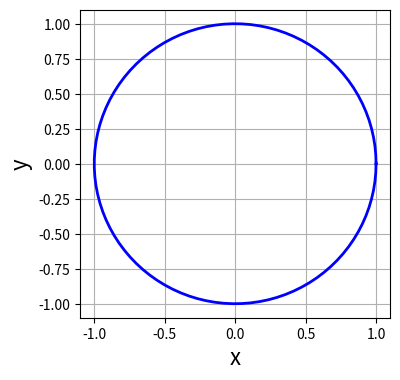
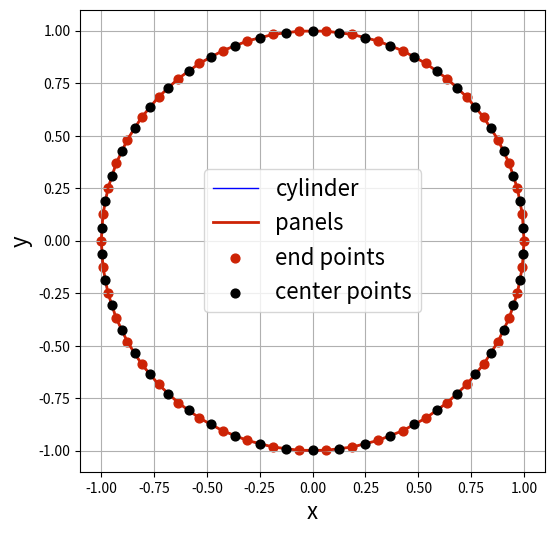
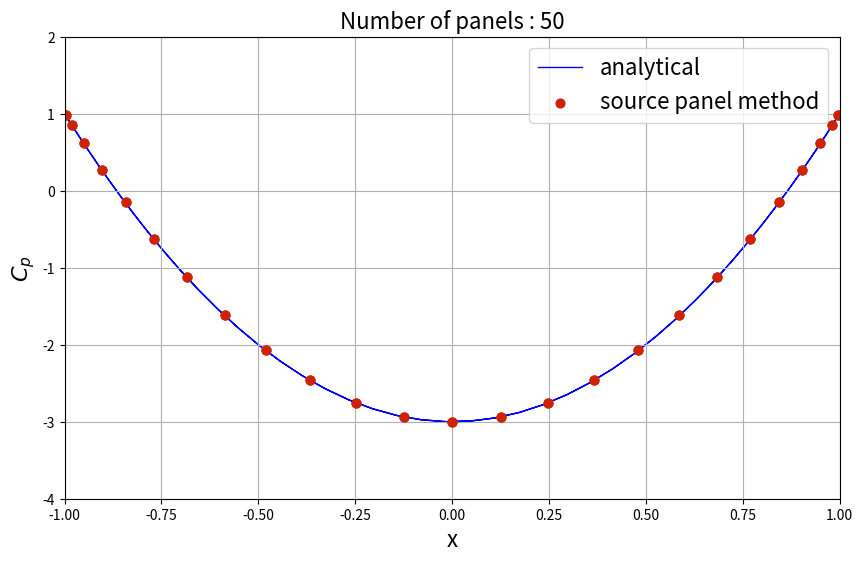

The matplotlib source for these figures, in order:

import numpy as np
import matplotlib.pyplot as plt
from scipy import integrate
from math import *
plt.close('all')
Uinf = 1.0

# definition of the cylinder
R = 1.0
theta = np.linspace(0,2*pi,100)
xCylinder,yCylinder = R*np.cos(theta),R*np.sin(theta)

# plotting

size = 4
plt.figure(num=None,figsize=(size,size))
plt.grid(True)
plt.xlabel('x',fontsize=16)
plt.ylabel('y',fontsize=16)
plt.plot(xCylinder,yCylinder,c='b',ls='-',lw=2)
plt.xlim(-1.1,1.1)
plt.ylim(-1.1,1.1);


class Panel:
    def __init__(self,xa,ya,xb,yb):
        self.xa,self.ya = xa,ya                     # 1st end-point
        self.xb,self.yb = xb,yb                     # 2nd end-point
        self.xc,self.yc = (xa+xb)/2,(ya+yb)/2       # control point
        self.length = sqrt((xb-xa)**2+(yb-ya)**2)   # length of the panel
        
        # orientation of the panel
        if (xb-xa<=0.): self.beta = acos((yb-ya)/self.length)
        elif (xb-xa>0.): self.beta = pi+acos(-(yb-ya)/self.length)
        
        self.sigma = 0.                             # source strength
        self.Vt = 0.                                # tangential velocity
        self.Cp = 0.                                # pressure coefficient
        
Np = 50 # number of panels desired


# defining the end points of the panels
xb = R*np.cos(np.linspace(0,2*pi,Np+1))
yb = R*np.sin(np.linspace(0,2*pi,Np+1))

# defining the panels
panel = np.empty(Np,dtype=object)
for i in range(Np):
    panel[i] = Panel(xb[i],yb[i],xb[i+1],yb[i+1])
    
# plotting the discretization
size = 6
plt.figure(num=None,figsize=(size,size))
plt.grid(True)
plt.xlabel('x',fontsize=16)
plt.ylabel('y',fontsize=16)
plt.plot(xCylinder,yCylinder,c='b',ls='-',lw=1)
plt.plot(xb,yb,c='#CD2305',ls='-',lw=2)
plt.scatter([p.xa for p in panel],[p.ya for p in panel],c='#CD2305',s=40)
plt.scatter([p.xc for p in panel],[p.yc for p in panel],c='k',s=40,zorder=3)
plt.legend(['cylinder','panels','end points','center points'],\
            loc='best',prop={'size':16})
plt.xlim(-1.1,1.1)
plt.ylim(-1.1,1.1);

# function to evaluate the integral
def I(pi,pj):
	def func(s):
		return (+(pi.xc-(pj.xa-sin(pj.beta)*s))*cos(pi.beta)\
				+(pi.yc-(pj.ya+cos(pj.beta)*s))*sin(pi.beta))\
			   /((pi.xc-(pj.xa-sin(pj.beta)*s))**2\
			   + (pi.yc-(pj.ya+cos(pj.beta)*s))**2)
	return integrate.quad(lambda s:func(s),0.,pj.length)[0]
      

A = np.empty((Np,Np),dtype=float)
for i in range(Np):
    for j in range(Np):
        if (i!=j):
            A[i,j] = 0.5/pi*I(panel[i],panel[j])
        else:
            A[i,j] = 0.5

b = -Uinf*np.cos([p.beta for p in panel])

# solve the linear system
var = np.linalg.solve(A,b)
for i in range(len(panel)):
	panel[i].sigma = var[i]

# function to evaluate the integral Iij(zi)
def J(pi,pj):
	def func(s):
		return (-(pi.xc-(pj.xa-sin(pj.beta)*s))*sin(pi.beta)\
				+(pi.yc-(pj.ya+cos(pj.beta)*s))*cos(pi.beta))\
			   /((pi.xc-(pj.xa-sin(pj.beta)*s))**2\
			   + (pi.yc-(pj.ya+cos(pj.beta)*s))**2)
	return integrate.quad(lambda s:func(s),0.,pj.length)[0] 

A = np.zeros((Np,Np),dtype=float)
for i in range(Np):
    for j in range(Np):
        if (i!=j):
            A[i,j] = 0.5/pi*J(panel[i],panel[j])
            
B = -Uinf*np.sin([p.beta for p in panel])
sigma = np.array([p.sigma for p in panel])
Vt = np.dot(A,sigma) + B
for i in range(Np):
    panel[i].Vt = Vt[i]

for i in range(Np):
    panel[i].Cp = 1 - (panel[i].Vt/Uinf)**2

# plotting the coefficient of pressure on the surface
plt.figure(figsize=(10,6))
plt.grid(True)
plt.xlabel('x',fontsize=16)
plt.ylabel('$C_p$',fontsize=16)
plt.plot(xCylinder,1-4*(yCylinder/R)**2,c='b',ls='-',lw=1,zorder=1)
plt.scatter([p.xc for p in panel],[p.Cp for p in panel],c='#CD2305',s=40,zorder=2)
plt.title('Number of panels : %d'%len(panel),fontsize=16)
plt.legend(['analytical','source panel method'],loc='best',prop={'size':16})
plt.xlim(-1.0,1.0)
plt.ylim(-4.0,2.0);      

plt.show()